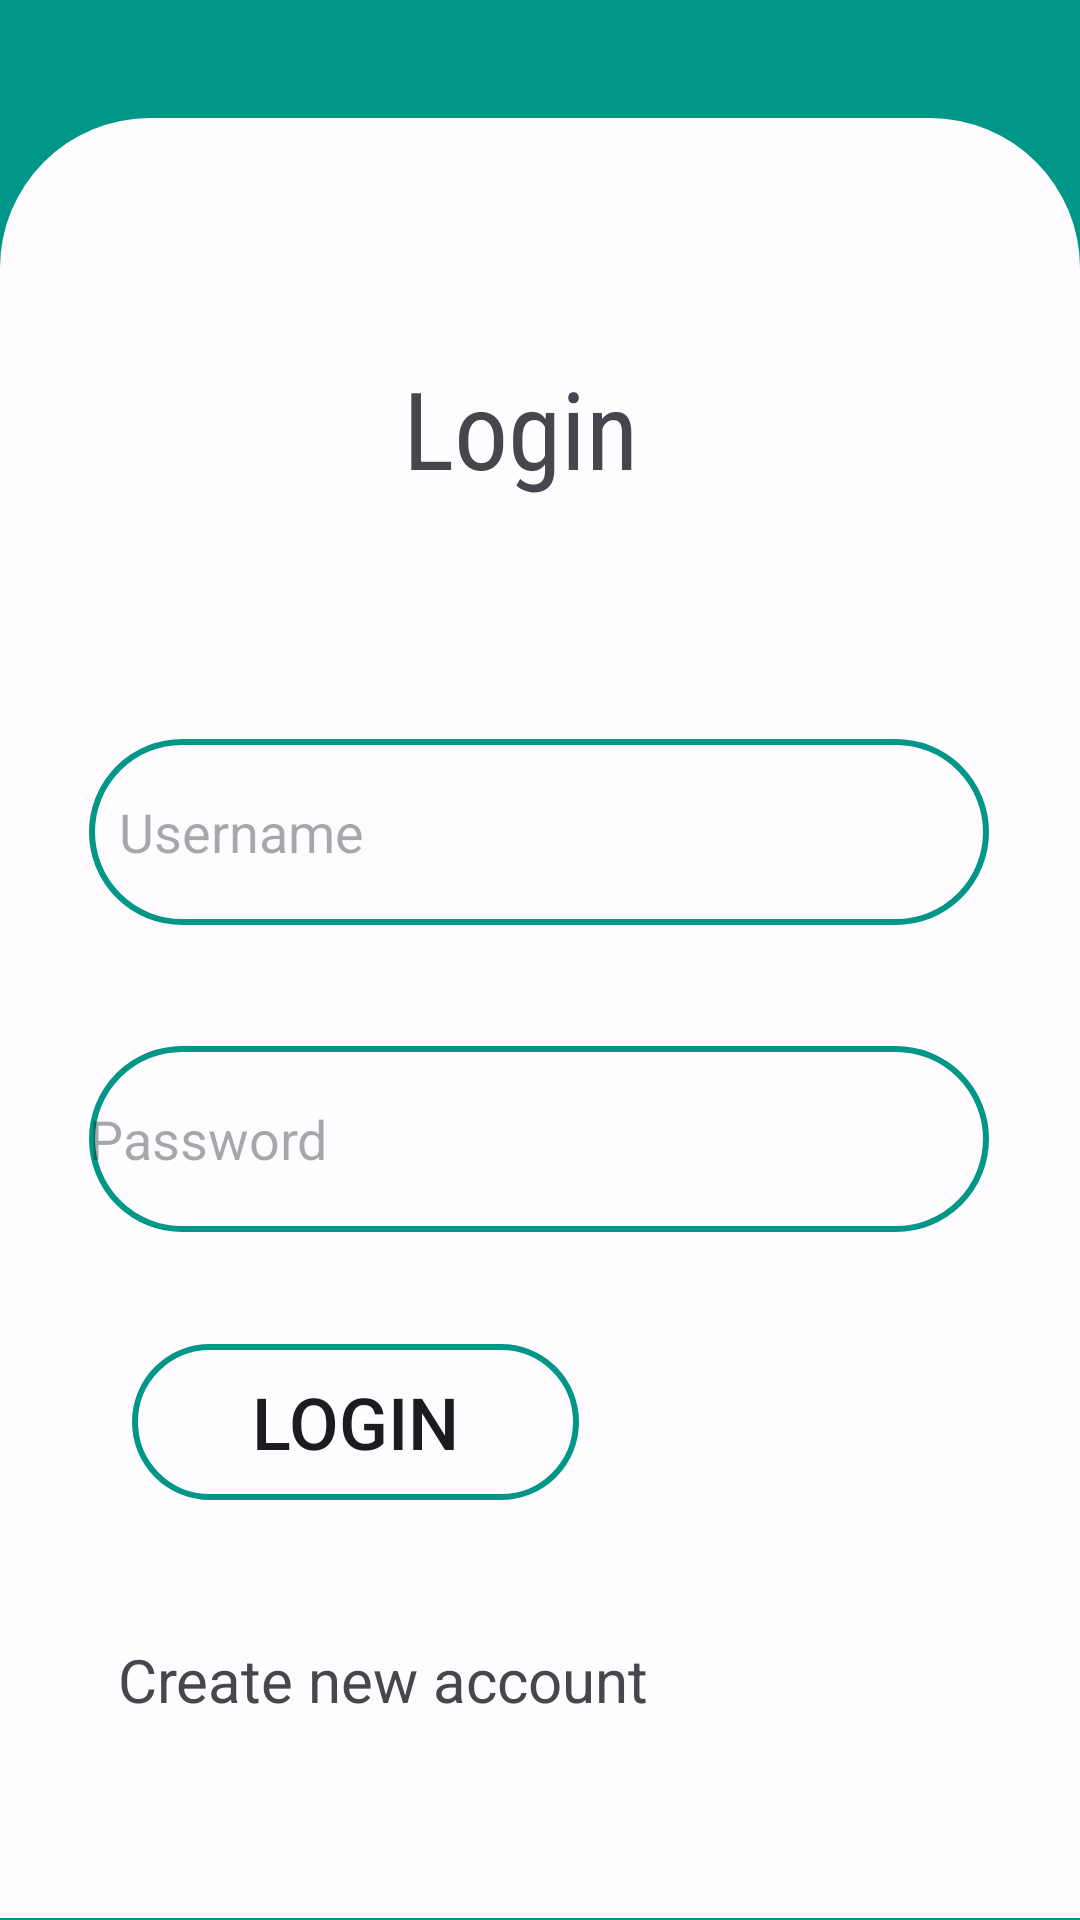

Here is an Android app screen rendered from its layout file. Give the layout XML and the strings, colors and styles it references.
<!-- AndroidManifest.xml: application theme Theme.ExpenseTracker -->
<!-- res/layout/activity_login.xml -->
<?xml version="1.0" encoding="utf-8"?>
<androidx.constraintlayout.widget.ConstraintLayout xmlns:android="http://schemas.android.com/apk/res/android"
    xmlns:app="http://schemas.android.com/apk/res-auto"
    xmlns:tools="http://schemas.android.com/tools"
    android:layout_width="match_parent"
    android:layout_height="match_parent"
    tools:context=".LoginActivity"
    android:background="@color/green">

    <androidx.constraintlayout.widget.ConstraintLayout
        android:layout_width="match_parent"
        android:layout_height="wrap_content"
        android:background="@drawable/login_bg"
        android:minHeight="600dp"
        app:layout_constraintBottom_toBottomOf="parent"
        app:layout_constraintEnd_toEndOf="parent"
        app:layout_constraintHorizontal_bias="1.0"
        app:layout_constraintStart_toStartOf="parent"
        app:layout_constraintTop_toTopOf="parent"
        app:layout_constraintVertical_bias="0.987">


        <EditText
            android:id="@+id/login_username"
            android:layout_width="300dp"
            android:layout_height="62dp"
            android:layout_marginBottom="252dp"
            android:autofillHints="username"
            android:background="@drawable/edittext_border"
            android:hint="@string/username"
            android:inputType="text"
            android:padding="10dp"
            app:layout_constraintBottom_toBottomOf="parent"
            app:layout_constraintEnd_toEndOf="parent"
            app:layout_constraintHorizontal_bias="0.495"
            app:layout_constraintTop_toBottomOf="@id/login"
            app:layout_constraintStart_toStartOf="parent" />


        <EditText
            android:id="@+id/login_password"
            android:layout_width="300dp"
            android:layout_height="62dp"
            android:autofillHints="password"
            android:background="@drawable/edittext_border"
            android:hint="@string/password"
            android:inputType="textPassword"
            app:layout_constraintBottom_toBottomOf="parent"
            app:layout_constraintEnd_toEndOf="parent"
            app:layout_constraintHorizontal_bias="0.495"
            app:layout_constraintStart_toStartOf="parent"
            app:layout_constraintTop_toBottomOf="@id/login_username"
            app:layout_constraintVertical_bias="0.15" />

        <Button
            android:id="@+id/login_button"
            android:layout_width="149dp"
            android:layout_height="52dp"
            android:background="@drawable/edittext_border"
            android:text="@string/login"
            android:textSize="24sp"
            app:layout_constraintBottom_toBottomOf="parent"
            app:layout_constraintEnd_toEndOf="parent"
            app:layout_constraintHorizontal_bias="0.209"
            app:layout_constraintStart_toStartOf="parent"
            app:layout_constraintTop_toBottomOf="@id/login_password"
            app:layout_constraintVertical_bias="0.212" />

        <TextView
            android:id="@+id/login"
            android:layout_width="90dp"
            android:layout_height="49dp"
            android:fontFamily="sans-serif-condensed"
            android:text="@string/login"
            android:textSize="36sp"
            app:layout_constraintBottom_toTopOf="@+id/login_username"
            app:layout_constraintEnd_toEndOf="parent"
            app:layout_constraintHorizontal_bias="0.498"
            app:layout_constraintStart_toStartOf="parent"
            app:layout_constraintTop_toTopOf="parent"
            app:layout_constraintVertical_bias="0.349" />

        <TextView
            android:id="@+id/signupRedirect"
            android:layout_width="231dp"
            android:layout_height="29dp"
            android:text="@string/create_new_account"
            android:textSize="20sp"
            app:layout_constraintBottom_toBottomOf="parent"
            app:layout_constraintEnd_toEndOf="parent"
            app:layout_constraintHorizontal_bias="0.305"
            app:layout_constraintStart_toStartOf="parent"
            app:layout_constraintTop_toBottomOf="@id/login_button"
            app:layout_constraintVertical_bias="0.418" />
    </androidx.constraintlayout.widget.ConstraintLayout>

</androidx.constraintlayout.widget.ConstraintLayout>
<!-- resources referenced by this layout -->
<resources>
  <color name="green">#009688</color>
  <!-- drawable edittext_border (drawable) -->
  <?xml version="1.0" encoding="utf-8"?>
  <shape xmlns:android="http://schemas.android.com/apk/res/android"
      android:shape="rectangle">
  
      <stroke android:color="@color/green" android:width="2dp"/>
      <corners android:radius="30dp"/>
  </shape>
  <!-- drawable login_bg (drawable) -->
  <?xml version="1.0" encoding="utf-8"?>
  <selector xmlns:android="http://schemas.android.com/apk/res/android">
  <item>
      <shape>
          <solid android:color="@color/white"/>
          <corners android:topRightRadius="50dp" android:topLeftRadius="50dp"/>
      </shape>
  
  </item>
  </selector>
  <string name="create_new_account">Create new account</string>
  <string name="login">Login</string>
  <string name="password">Password</string>
  <string name="username">Username</string>
  <style name="Theme.ExpenseTracker" parent="Base.Theme.ExpenseTracker" />
  <color name="white">#FEFCFF</color>
  <style name="Base.Theme.ExpenseTracker" parent="Theme.Material3.DayNight.NoActionBar">
          
           <item name="colorPrimary">@color/green</item>
           <item name="colorPrimaryVariant">@color/green</item>
           <item name="android:statusBarColor">@color/green</item>
      </style>
</resources>
